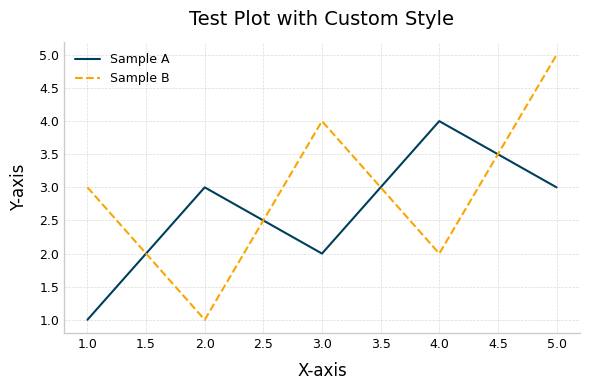
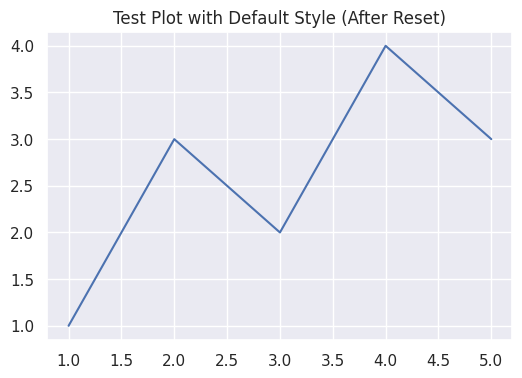

Reproduce these figures in Python, in order.
# my_plot_style.py

import matplotlib.pyplot as plt
import seaborn as sns
# No need for numpy in this style file itself, unless the setup function used it directly

# --- CUSTOM MOVIE GENRE COLORS (Exportable) ---
MOVIE_GENRES = [
    'Drama', 'Comedy', 'Documentary', 'Romance', 'Action',
    'Crime', 'Thriller', 'Horror', 'Adventure', 'Mystery'
]

GENRE_COLORS_HEX = [
    '#003f5c', # Drama: Deep Blue
    '#f9a602', # Comedy: Bright Orange-Yellow
    '#428fc9', # Documentary: Medium Gray
    '#ff7b9c', # Romance: Soft Pink
    '#ef562f', # Action: Vibrant Orange-Red
    '#2f4f4f', # Crime: Dark Slate Gray (almost black)
    '#008080', # Thriller: Teal
    '#8b0000', # Horror: Deep Red
    '#556b2f', # Adventure: Dark Olive Green
    '#6a0dad', # Mystery: Rich Purple
]

GENRE_COLOR_MAP = dict(zip(MOVIE_GENRES, GENRE_COLORS_HEX))

# --- TEMPLATE SETTINGS FUNCTION (Exportable) ---
def activate_plot_style():
    """
    Applies a set of styling rules for publication-quality plots,
    including a custom movie genre color palette.
    Call this function once at the beginning of your script/notebook.
    """
    # Use a seaborn style for a good base
    plt.style.use('seaborn-v0_8-whitegrid') # Or 'seaborn-v0_8-ticks' for less prominent grid

    # Set the custom color palette as the default
    sns.set_palette(GENRE_COLORS_HEX)

    # --- Matplotlib rcParams for fine-tuning ---
    plt.rcParams.update({
        # Font settings
        'font.family': 'sans-serif',
        'font.sans-serif': ['Arial', 'Helvetica', 'DejaVu Sans'], # Common sans-serif fonts
        'font.size': 10,                   # Base font size for text elements
        'axes.titlesize': 14,              # Title font size (for individual subplots)
        'axes.labelsize': 12,              # X and Y axis label font size
        'xtick.labelsize': 9,             # X-tick label font size
        'ytick.labelsize': 9,             # Y-tick label font size
        'legend.fontsize': 9,              # Legend font size
        'figure.titlesize': 16,            # Figure suptitle font size (for the whole figure)

        # Text colors (ensure high contrast)
        'text.color': 'black',             # Default text color
        'axes.labelcolor': 'black',        # Axis labels
        'xtick.color': 'black',            # X tick labels and ticks
        'ytick.color': 'black',            # Y tick labels and ticks
        'axes.titlecolor': 'black',        # Title color for subplots

        # Line and marker settings
        'lines.linewidth': 1.5,
        'lines.markersize': 5,

        # Axes settings
        'axes.labelpad': 8.0,              # Padding for axis labels
        'axes.titlepad': 12.0,             # Padding for subplot title
        'axes.grid': True,                 # Enable grid
        'grid.color': '#cccccc',           # Light gray grid lines
        'grid.linestyle': '--',            # Dashed grid lines
        'grid.linewidth': 0.5,             # Thinner grid lines
        'grid.alpha': 0.7,                 # Slightly transparent grid

        # Figure settings
        'figure.dpi': 100,                 # Good for screen; increase for print if saving directly
        'figure.facecolor': 'white',
        'savefig.dpi': 300,                # Default DPI for saving figures
        'savefig.bbox': 'tight',           # Remove excess whitespace
        'savefig.pad_inches': 0.05,        # Minimal padding around saved figure

        # Legend settings
        'legend.frameon': False,           # Cleaner look without legend frame by default
        'legend.loc': 'best',
    })
    print("Custom plot style 'publication_quality_plots' applied.")

# --- Optional: A function to reset to Matplotlib defaults if needed ---
def reset_plot_style():
    """Resets Matplotlib to its default settings."""
    plt.rcdefaults()
    # You might need to reset seaborn styles too if you used sns.set_theme() extensively
    # For this setup, plt.rcdefaults() and then re-applying a base seaborn style is often enough
    sns.set_theme() # Resets to seaborn's defaults
    print("Plot style reset to Matplotlib/Seaborn defaults.")

if __name__ == '__main__':
    # This block runs if you execute my_plot_style.py directly
    # Good for testing the style module
    print("Testing 'my_plot_style.py'...")
    activate_plot_style()

    # Create a quick test plot
    x_test = [1, 2, 3, 4, 5]
    y_test1 = [1, 3, 2, 4, 3]
    y_test2 = [3, 1, 4, 2, 5]

    plt.figure(figsize=(6, 4))
    plt.plot(x_test, y_test1, label='Sample A')
    plt.plot(x_test, y_test2, label='Sample B', linestyle='--')
    plt.title('Test Plot with Custom Style')
    plt.xlabel('X-axis')
    plt.ylabel('Y-axis')
    plt.legend()
    sns.despine()
    plt.tight_layout()
    plt.show()

    print("\nAvailable colors from this module:")
    print(f"GENRE_COLORS_HEX: {GENRE_COLORS_HEX}")
    print(f"GENRE_COLOR_MAP for 'Drama': {GENRE_COLOR_MAP.get('Drama')}")

    reset_plot_style() # Example of resetting
    plt.figure(figsize=(6,4))
    plt.plot(x_test, y_test1, label='Sample A - Default Style')
    plt.title('Test Plot with Default Style (After Reset)')
    plt.show()